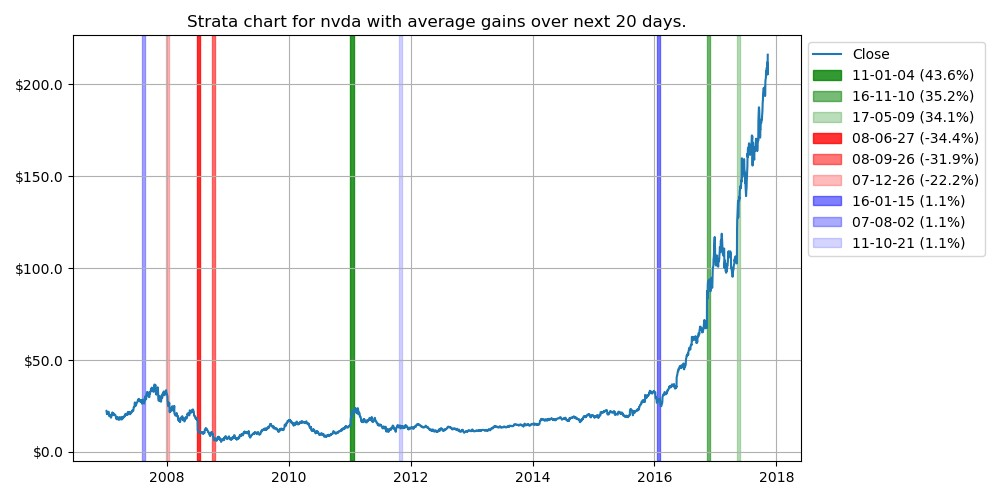

The table this chart was drawn from, first rows:
class, date, percent
increase, 2011-01-04 00:00:00, 0.44
increase, 2016-11-10 00:00:00, 0.35
increase, 2017-05-09 00:00:00, 0.34
decrease, 2008-06-27 00:00:00, -0.34
decrease, 2008-09-26 00:00:00, -0.32
decrease, 2007-12-26 00:00:00, -0.22
neutral, 2016-01-15 00:00:00, 0.01
neutral, 2007-08-02 00:00:00, 0.01
neutral, 2011-10-21 00:00:00, 0.01
